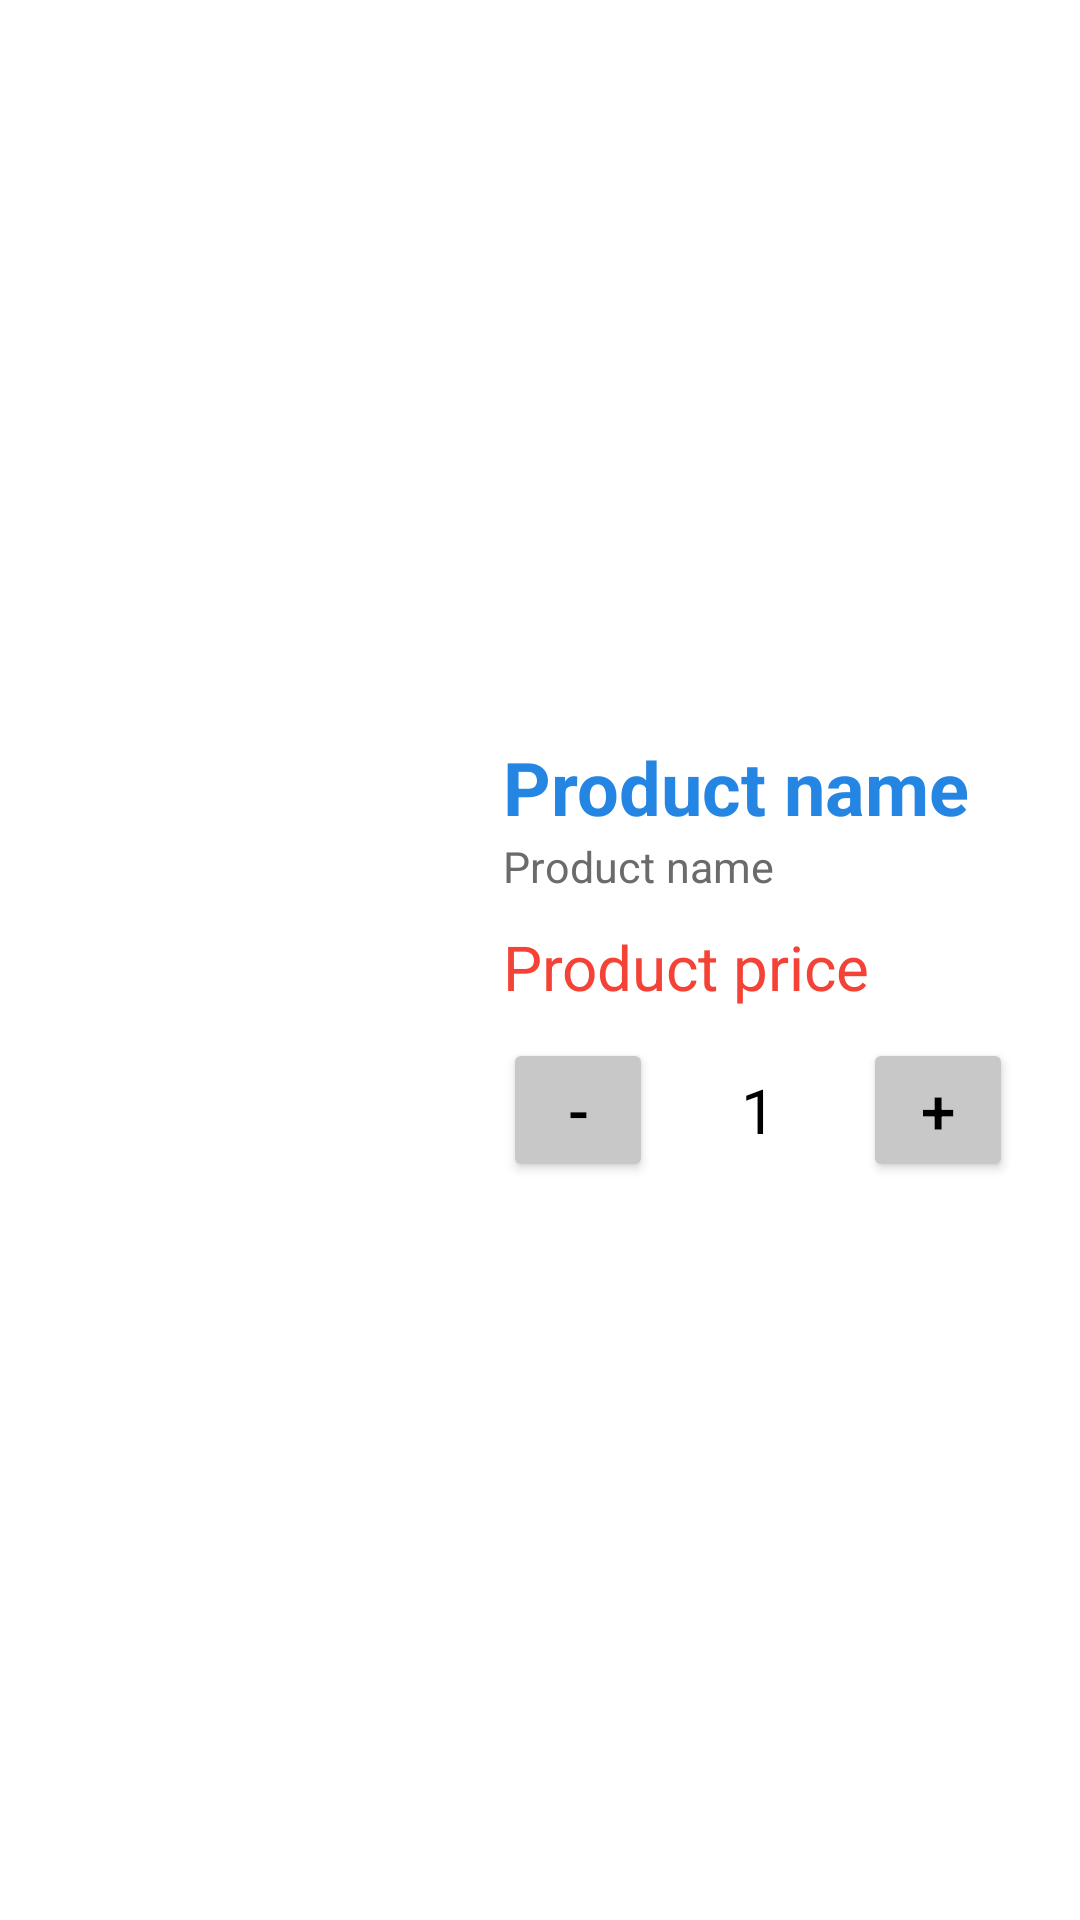

Layout XML and referenced resources for this Android screen:
<!-- AndroidManifest.xml: application theme Theme.Androidappshop -->
<!-- res/layout/layout_item_cart.xml -->
<?xml version="1.0" encoding="utf-8"?>
<LinearLayout xmlns:android="http://schemas.android.com/apk/res/android"
    xmlns:app="http://schemas.android.com/apk/res-auto"
    xmlns:tools="http://schemas.android.com/tools"
    android:layout_width="match_parent"
    android:layout_height="match_parent"
    android:gravity="center"
    android:orientation="horizontal">

    <ImageView
        android:id="@+id/imgCartProduct"
        android:layout_width="200dp"
        android:layout_height="200dp" />

    <LinearLayout
        android:layout_width="240dp"
        android:layout_height="wrap_content"
        android:layout_marginLeft="15dp"
        android:orientation="vertical">
        <TextView
            android:id="@+id/tvCartProduct"
            android:textSize="12pt"
            android:textColor="#2485e2"
            android:textStyle="bold"
            android:text="Product name"
            android:layout_width="wrap_content"
            android:layout_height="wrap_content"/>
        <TextView
            android:id="@+id/tvColorAndStorage"
            android:textSize="7pt"
            android:textColor="#6c6a6a"
            android:text="Product name"
            android:layout_width="wrap_content"
            android:layout_height="wrap_content"/>
        <TextView
            android:id="@+id/tvCartPrice"
            android:textSize="10pt"
            android:textColor="#f44336"
            android:layout_marginTop="10dp"
            android:text="Product price"
            android:layout_width="wrap_content"
            android:layout_height="wrap_content"/>
        <LinearLayout
            android:layout_width="wrap_content"
            android:layout_height="wrap_content"
            android:layout_marginTop="10dp"
            android:orientation="horizontal">
            <Button
                android:id="@+id/btnMinus"
                android:backgroundTint="#C8C8C8"
                android:text="-"
                android:textSize="10pt"
                android:textColor="#000"
                android:layout_width="50dp"
                android:layout_height="wrap_content"
                />

            <TextView
                android:id="@+id/tvValue"
                android:layout_width="70dp"
                android:layout_height="45dp"
                android:backgroundTint="#fff"
                android:gravity="center"
                android:text="1"
                android:textColor="#000"
                android:textSize="10pt" />
            <Button
                android:id="@+id/btnPlus"
                android:backgroundTint="#C8C8C8"
                android:text="+"
                android:textSize="10pt"
                android:textColor="#000"
                android:layout_width="50dp"
                android:layout_height="wrap_content"/>
        </LinearLayout>
    </LinearLayout>

    <LinearLayout
        android:layout_width="match_parent"
        android:layout_height="wrap_content"
        android:background="#fff"
        android:orientation="vertical">

        <CheckBox
            android:id="@+id/cbCartItem"
            android:layout_gravity="center"
            android:layout_width="wrap_content"
            android:layout_height="wrap_content" />
    </LinearLayout>
</LinearLayout>
<!-- resources referenced by this layout -->
<resources>
  <style name="Theme.Androidappshop" parent="Theme.MaterialComponents.DayNight.DarkActionBar">
          
          <item name="colorPrimary">@color/purple_500</item>
          <item name="colorPrimaryVariant">@color/purple_700</item>
          <item name="colorOnPrimary">@color/white</item>
          
          <item name="colorSecondary">@color/teal_200</item>
          <item name="colorSecondaryVariant">@color/teal_700</item>
          <item name="colorOnSecondary">@color/black</item>
          
          <item name="android:statusBarColor">?attr/colorPrimaryVariant</item>
          
      </style>
  <!-- not gathered from this repository: default colours our renderer supplied (Android Studio template values) -->
  <color name="purple_500">#FF6200EE</color>
  <color name="purple_700">#FF3700B3</color>
  <color name="teal_200">#FF03DAC5</color>
  <color name="teal_700">#FF018786</color>
  <color name="black">#FF000000</color>
  <color name="white">#FFFFFFFF</color>
</resources>
